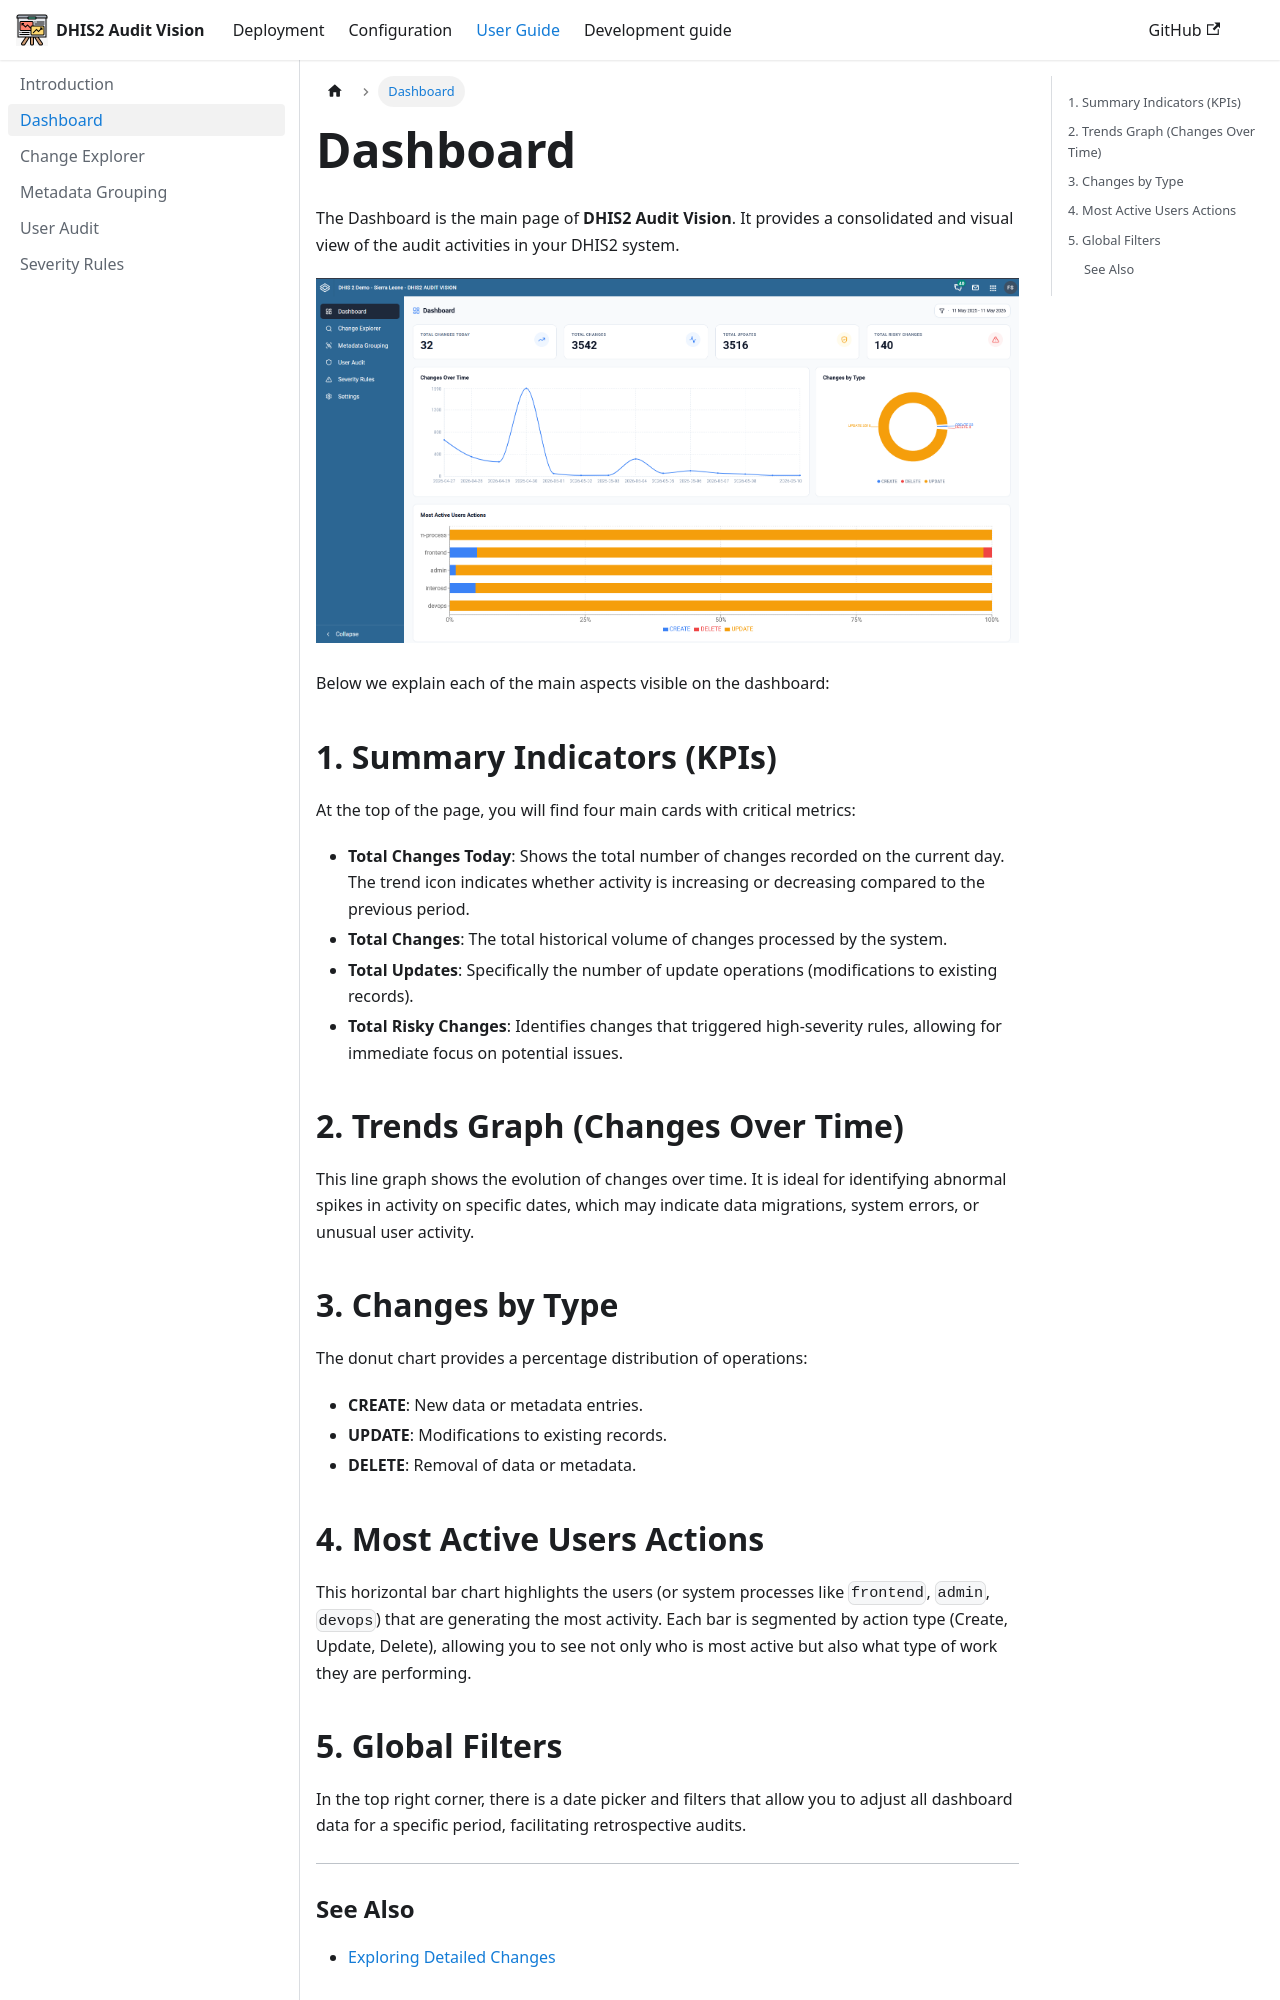

repository: Saudigitus/dhis2-audit-vision · page: docs/user-guide/dashboard/index.html · generator: docusaurus

---
id: dashboard
title: Dashboard
sidebar_position: 2
---

# Dashboard

The Dashboard is the main page of **DHIS2 Audit Vision**. It provides a consolidated and visual view of the audit activities in your DHIS2 system.

![Dashboard Overview](/img/dashboard.png)

Below we explain each of the main aspects visible on the dashboard:

## 1. Summary Indicators (KPIs)

At the top of the page, you will find four main cards with critical metrics:

- **Total Changes Today**: Shows the total number of changes recorded on the current day. The trend icon indicates whether activity is increasing or decreasing compared to the previous period.
- **Total Changes**: The total historical volume of changes processed by the system.
- **Total Updates**: Specifically the number of update operations (modifications to existing records).
- **Total Risky Changes**: Identifies changes that triggered high-severity rules, allowing for immediate focus on potential issues.

## 2. Trends Graph (Changes Over Time)

This line graph shows the evolution of changes over time. It is ideal for identifying abnormal spikes in activity on specific dates, which may indicate data migrations, system errors, or unusual user activity.

## 3. Changes by Type

The donut chart provides a percentage distribution of operations:
- **CREATE**: New data or metadata entries.
- **UPDATE**: Modifications to existing records.
- **DELETE**: Removal of data or metadata.
